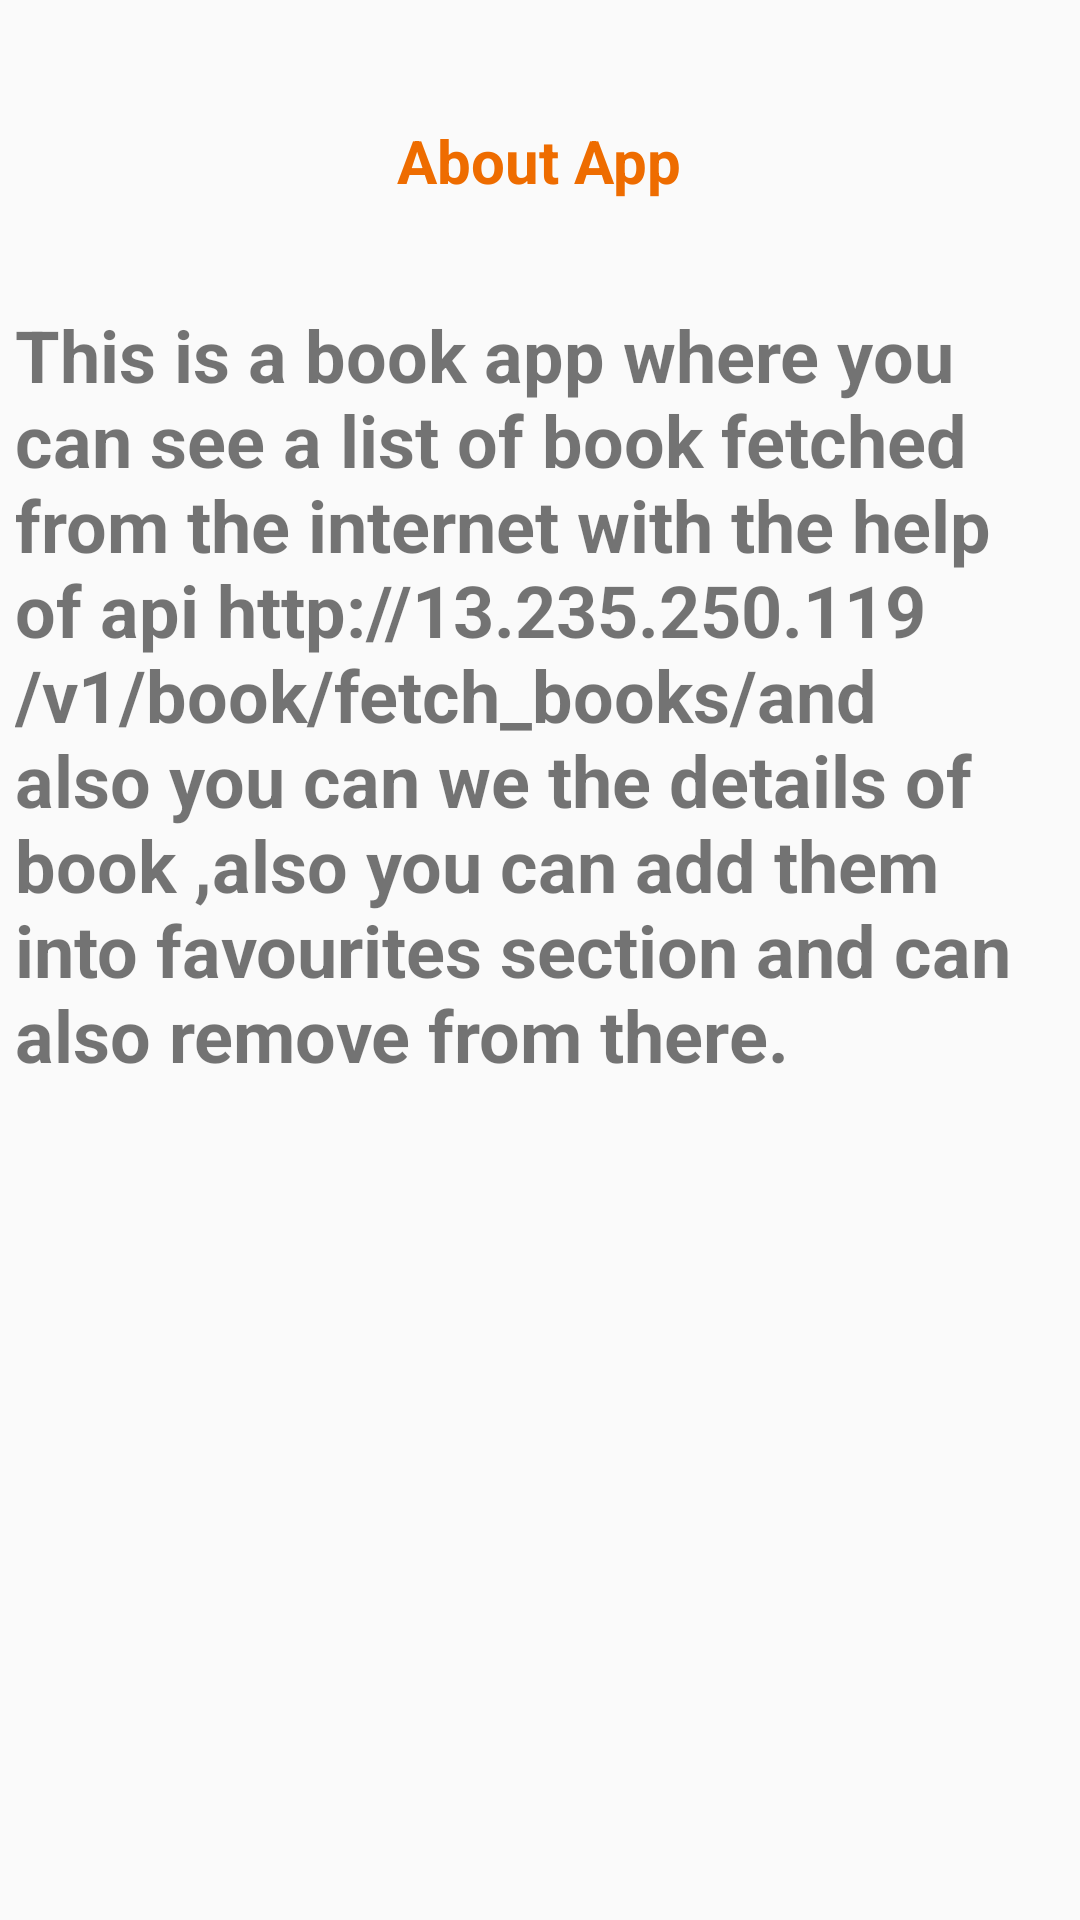

Layout XML and referenced resources for this Android screen:
<!-- AndroidManifest.xml: application theme AppTheme -->
<!-- res/layout/fragment_about_app.xml -->
<?xml version="1.0" encoding="utf-8"?>
<RelativeLayout xmlns:android="http://schemas.android.com/apk/res/android"
    xmlns:app="http://schemas.android.com/apk/res-auto"
    xmlns:tools="http://schemas.android.com/tools"
    android:layout_width="match_parent"
    android:layout_height="match_parent"
    tools:context=".Fragment.DashBoardFragment">


    <TextView
        android:id="@+id/txtAboutApp"
        android:layout_width="wrap_content"
        android:layout_height="wrap_content"
        android:layout_centerHorizontal="true"
        android:layout_marginTop="30dp"
        android:padding="10dp"
        android:text="About App"
        android:textColor="@color/colorPrimary"
        android:textSize="20sp"
        android:textStyle="bold" />

    <TextView
        android:layout_width="wrap_content"
        android:layout_height="wrap_content"
        android:layout_below="@id/txtAboutApp"
        android:layout_marginTop="20dp"
        android:padding="5dp"
        android:text="@string/about_app_details"
        android:textSize="24sp"
        android:textStyle="bold" />

</RelativeLayout>
<!-- resources referenced by this layout -->
<resources>
  <color name="colorPrimary">#EE6C00</color>
  <string name="about_app_details">This is a book app where you can see a list of book fetched from the internet with the help
                                       of api "http://13.235.250.119/v1/book/fetch_books/" and also you can we the details of book ,also
                                      you can add them into favourites section and can also remove from there.
                                      </string>
  <style name="AppTheme" parent="Theme.AppCompat.Light.NoActionBar">
  
          <item name="colorPrimary">@color/colorPrimary</item>
          <item name="colorPrimaryDark">@color/colorPrimaryDark</item>
          <item name="colorAccent">@color/colorAccent</item>
      </style>
  <color name="colorPrimaryDark">#C23E10</color>
  <color name="colorAccent">#03DAC5</color>
</resources>
